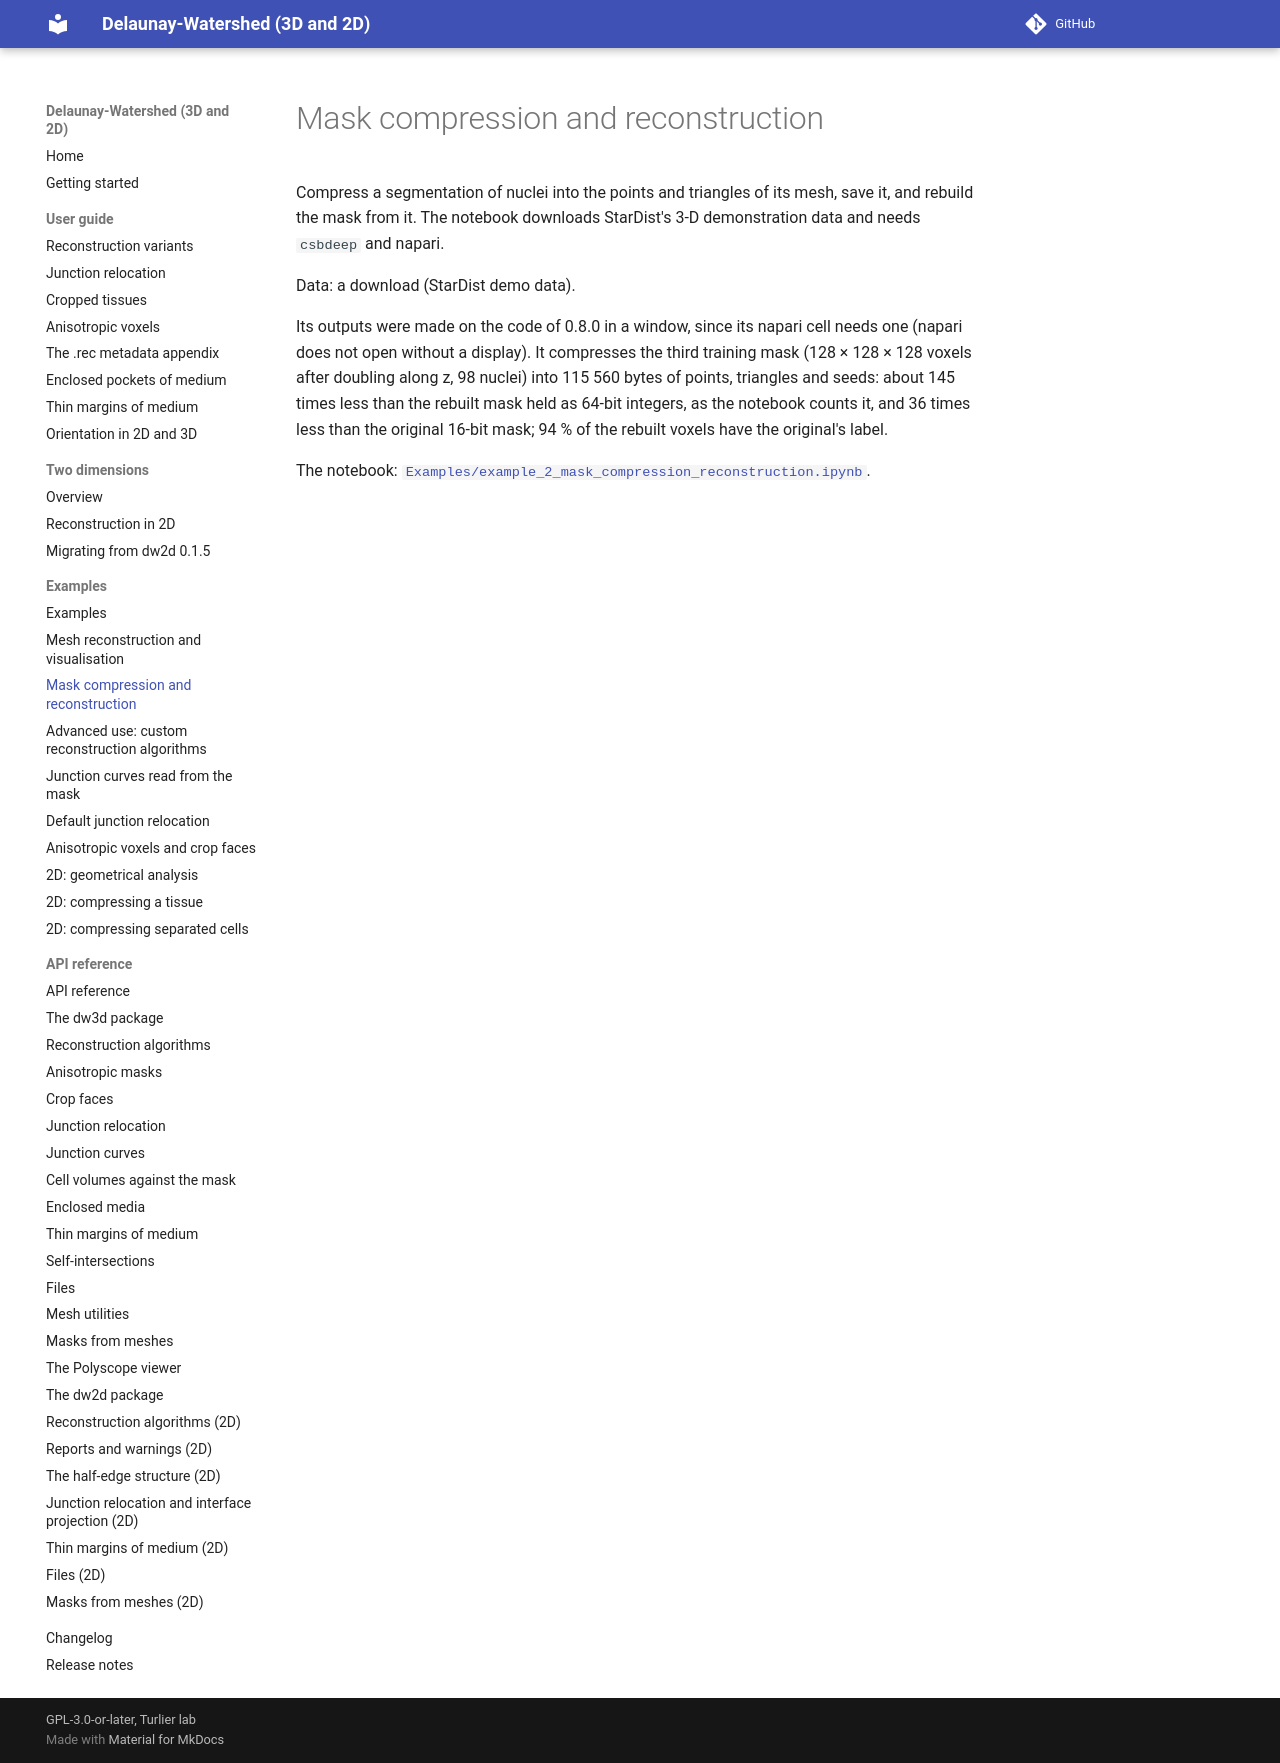

repository: VirtualEmbryo/delaunay-watershed · page: examples/mask-compression/index.html · generator: mkdocs

# Mask compression and reconstruction

Compress a segmentation of nuclei into the points and triangles of its mesh, save it, and rebuild the mask from it. The notebook downloads StarDist's 3-D demonstration data and needs `csbdeep` and napari.

Data: a download (StarDist demo data).

Its outputs were made on the code of 0.8.0 in a window, since its napari cell needs one (napari does not open without a display). It compresses the third training mask (128 × 128 × 128 voxels after doubling along z, 98 nuclei) into 115 560 bytes of points, triangles and seeds: about 145 times less than the rebuilt mask held as 64-bit integers, as the notebook counts it, and 36 times less than the original 16-bit mask; 94 % of the rebuilt voxels have the original's label.

The notebook: [`Examples/example_2_mask_compression_reconstruction.ipynb`](https://github.com/VirtualEmbryo/delaunay-watershed/blob/v0.8.0/Examples/example_2_mask_compression_reconstruction.ipynb).
